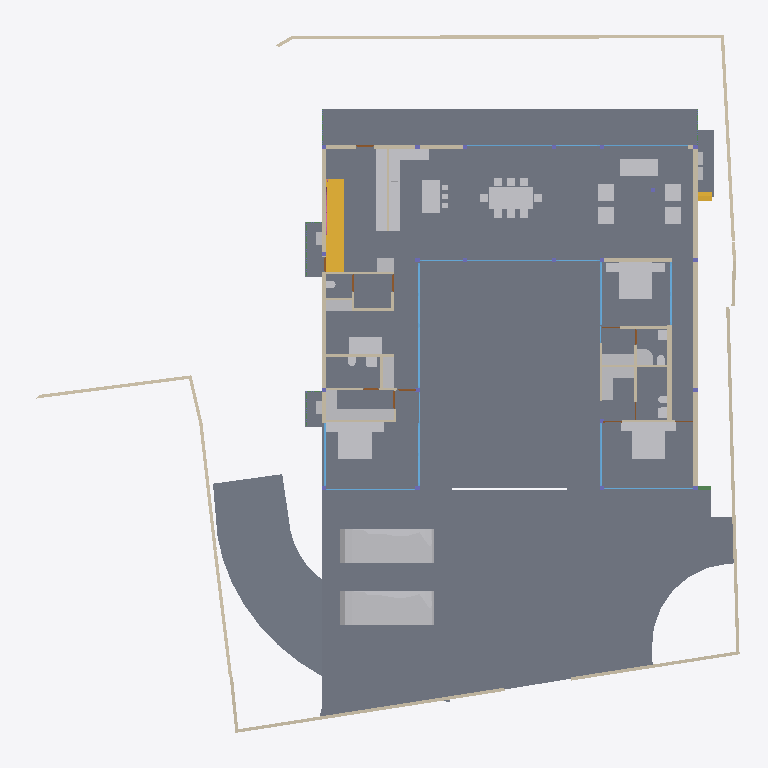
Plan cut of the same IFC building model at storey 'GROUND ' (level 0.00 m, cut at 1.40 m), seen from above with north up, elements coloured by IFC class: 48 other elements (light grey), 40 walls (beige), 19 windows (light blue), 17 slabs (grey), 7 doors (brown), 2 stair flights (yellow), 2 beams (green), 1 railing (pink). Cut surfaces are drawn darker.
Extent 39.1 m × 38.4 m × 9.0 m (x, y, z). Storeys (5): CELLAR at -2.55 m; GROUND  at 0.00 m; GROUND FLOOR at 0.45 m; GF Lintel at 3.15 m; FIRST FLOOR at 3.65 m. Elements (551): 179 IfcColumn, 145 IfcBeam, 59 IfcWall, 40 IfcWindow, 26 IfcSlab, 24 IfcFurniture, 16 IfcDoor, 16 IfcSanitaryTerminal, 13 IfcFurnishingElement, 10 IfcCovering, 8 IfcUnitaryEquipment, 4 IfcVehicle.

HEADER;
FILE_DESCRIPTION(('ViewDefinition [CoordinationView]'),'2;1');
FILE_NAME('Manilal.ifc','2025-02-14T08:54:58+05:30',(),(),'IfcOpenShell 0.8.0','Bonsai 0.8.0','');
FILE_SCHEMA(('IFC4X3'));
ENDSEC;
DATA;
#1480=IFCPROJECT('2TuuvCHJz54PsFPcraEbH$',$,'My Project',$,$,$,$,(#3,#128),#1481);
#3305=IFCSITE('0lpfVeOW52QfroqLYyHNY2',$,'My Site',$,$,#26,$,$,$,$,$,$,$,$);
#22021=IFCSITE('3bEIgyqTrDuwi1cEDDCOva',$,'Site',$,$,#223414,#22354,$,$,$,$,$,$,$);
#3313=IFCBUILDING('0MzaWOaS178x5FMqOflU3C',$,'My Building',$,$,#25,$,$,$,$,$,$);
#2081=IFCBUILDINGSTOREY('09kFoqoxrCvB1_fcEsMZsQ',$,'GROUND FLOOR',$,$,#217,$,$,$,$);
#2986=IFCBUILDINGSTOREY('0zoFHJ9PnFW80M$mIVDQW3',$,'CELLAR',$,$,#14477,$,$,$,$);
#17145=IFCBUILDINGSTOREY('0MckaoTknA3edZMUNhTyAK',$,'FIRST FLOOR',$,$,#17254,$,$,$,$);
#20035=IFCBUILDINGSTOREY('3LpnsPikv4mRTBpfC3WQtx',$,'GROUND ',$,$,#20051,$,$,$,$);
#23582=IFCBUILDINGSTOREY('0DtUgpQ1b6nBmkLmvc_ehu',$,'GF Lintel',$,$,#23767,$,$,$,$);
#2047=IFCSLAB('0o4IYvr$r5a9xXip1qf77x',$,'Slab',$,$,#57250,#2052,$,$);
#20004=IFCSLAB('2GmqP$Wiz2HBtZ3_3kNDpG',$,'Slab',$,$,#20401,#20015,$,$);
#19980=IFCSLAB('0gBflP6QrCERrajZS4Jcb5',$,'Slab',$,$,#244961,#19995,$,$);
#29284=IFCSLAB('3iSMNRhjn6RxAf9MsQotHf',$,'Slab',$,$,#235074,#29295,$,$);
#58147=IFCVEHICLE('2iiwfLdIv6T90_RV$NVTaP',$,'Vehicle',$,$,#58943,#58160,$,$);
#363464=IFCVEHICLE('3niOYHlMXAmArMi6E7T5Sk',$,'Vehicle',$,$,#363562,#363477,$,$);
#363538=IFCSLAB('0rfp_Ohov2qeqT3_TxdHEi',$,'Slab',$,$,#363567,#363547,$,$);
#363504=IFCSLAB('0r6Ht4Hfz9hfKU4rzPm32Z',$,'Slab',$,$,#363537,#363513,$,$);
#51049=IFCSTAIRFLIGHT('0QDG9AXQX0PgjOZTZBSSJQ',$,'StairFlight',$,$,#330515,#51062,$,12,11,0.183333337306976,0.150000005960464,.STRAIGHT.);
#7058=IFCFURNITURE('29pE85kkP97uASnGdXI9bH',$,'Furniture',$,$,#95312,#7090,$,$);
#229124=IFCWALL('3MfSYaOiTA4AjSKpPvRhyi',$,'Wall',$,$,#395482,#229135,$,$);
#12030=IFCFURNITURE('3B8s7E7fjDlO_NqnYQjYof',$,'Furniture',$,$,#33408,#12043,$,$);
#11846=IFCFURNITURE('39rrc9a3PCpOjz$eiTdf$W',$,'Furniture',$,$,#243876,#11878,$,$);
#11957=IFCFURNITURE('2J33rbez11iRfVrYceM8DY',$,'Furniture',$,$,#305743,#11970,$,$);
#28561=IFCFURNISHINGELEMENT('2h8RQgk$j4rAz9D7Dsxu8o',$,'FurnishingElement',$,$,#82064,#28574,$);
#25887=IFCWALL('3DOK2PUDn3QwM2HLeZR6QD',$,'Wall',$,$,#229890,#25894,$,$);
#362573=IFCSLAB('1kNiYiJ25CpB2FM_apFwUL',$,'Slab',$,$,#363002,#362594,$,$);
#28507=IFCFURNISHINGELEMENT('2qQryOTgj219SMJ7P_uMmY',$,'FurnishingElement',$,$,#78241,#28539,$);
#363781=IFCSLAB('3akcNtqwn0Hexo08k_ypkq',$,'Slab',$,$,#388473,#363802,$,$);
#395961=IFCWALL('2oTy5UOG136OtM3IP_qiPs',$,'Wall',$,$,#396036,#395972,$,$);
#7098=IFCFURNITURE('3MXk8gWif1ohE$RfY6DOqq',$,'Furniture',$,$,#95307,#7130,$,$);
#44057=IFCWALL('1nWrLatmX5UucIWFwHwqn7',$,'Wall',$,$,#243466,#44077,$,$);
#244456=IFCFURNISHINGELEMENT('1V34mhiDv5wggbUM6jRsQC',$,'FurnishingElement',$,$,#244865,#244484,$);
#26337=IFCWALL('0dMaumaK11Re$pxoZyVSQ9',$,'Wall',$,$,#27501,#26348,$,$);
#229971=IFCWALL('2oOsi6buvCeB4sZT1ijFA2',$,'Wall',$,$,#230065,#229982,$,$);
#230171=IFCWALL('1HPS5ge59FQA3Ucv4$dmpm',$,'Wall',$,$,#230227,#230182,$,$);
#35319=IFCWALL('2ecVpX7frBE9HnXe73i5Ta',$,'Wall',$,$,#243891,#35339,$,$);
#27353=IFCWALL('2Y2Bm57Cb8Exxz7st0aRUc',$,'Wall',$,$,#214921,#27364,$,$);
#172760=IFCWALL('2sYuhccprBsBolIfSKHX1A',$,'Wall',$,$,#243901,#172780,$,$);
#372609=IFCSLAB('2EaTsox1TA598PptPSl07x',$,'Slab',$,$,#373867,#372630,$,$);
#1526=IFCWALL('1CCeDmF7D6CgViS7R2QfSU',$,'Wall',$,$,#384601,#1527,$,$);
#37612=IFCWALL('2oouJeu9XF0PkUjeEvxQOm',$,'Wall',$,$,#265996,#37632,$,$);
#19509=IFCFURNISHINGELEMENT('1wEKKIVzjDLeDjVjJGXiki',$,'FurnishingElement',$,$,#77663,#19541,$);
#27060=IFCWALL('10l$0x7lzBbBMMGF1qxI0s',$,'Wall',$,$,#27511,#27071,$,$);
#26619=IFCWALL('0FMxrmeoPF7x0oR7G9$aVh',$,'Wall',$,$,#27506,#26630,$,$);
#36042=IFCWALL('2FDZc$1Z57bgSDQnhsHhc1',$,'Wall',$,$,#380618,#36062,$,$);
#244216=IFCFURNISHINGELEMENT('00Az5HSvTD0P5GcMegosgj',$,'FurnishingElement',$,$,#312092,#244244,$);
#266876=IFCFURNISHINGELEMENT('1EaqRQINj92O5_luxyduwz',$,'FurnishingElement',$,$,#312097,#266904,$);
#267470=IFCFURNISHINGELEMENT('1ufA2ANE52JhTB4cHcvKQc',$,'FurnishingElement',$,$,#267555,#267498,$);
#244541=IFCFURNISHINGELEMENT('2JwwUQmCv2Ae2QjMfamPsc',$,'FurnishingElement',$,$,#265956,#244569,$);
#51086=IFCFURNISHINGELEMENT('3uoL8FwKT6Z8Ik__ag8r_T',$,'FurnishingElement',$,$,#77678,#51163,$);
#97245=IFCFURNITURE('12HNCs16rDfwTzmyXQzSEm',$,'Furniture',$,$,#97445,#97258,$,$);
#267570=IFCFURNISHINGELEMENT('0xsfNp7ez56h_anoL1l3n4',$,'FurnishingElement',$,$,#267655,#267598,$);
#130539=IFCWALL('1N0zesiAv8s9$ZcdzUGklQ',$,'Wall',$,$,#244896,#130559,$,$);
#7138=IFCFURNITURE('07u5w712j3mw4b0aBksq9x',$,'Furniture',$,$,#95297,#7170,$,$);
#7183=IFCFURNITURE('0I7Hp4EB58Eh801L1SZ2MY',$,'Furniture',$,$,#95287,#7196,$,$);
#7204=IFCFURNITURE('0w5hTHOp59R8PIefbPbOxu',$,'Furniture',$,$,#95302,#7217,$,$);
#7230=IFCFURNITURE('257RdHH05EBOcTJGwoEUlD',$,'Furniture',$,$,#95292,#7243,$,$);
#97271=IFCFURNITURE('264iryIv5DPeHKPV4n8Efc',$,'Furniture',$,$,#97450,#97284,$,$);
#7853=IFCWALL('27UD4TXAD7ihl0Wy7NK4TU',$,'Wall',$,$,#243076,#7873,$,$);
#243937=IFCFURNISHINGELEMENT('22ostW9dn5YRaUv0oF7Eif',$,'FurnishingElement',$,$,#312074,#243970,$);
#312328=IFCSANITARYTERMINAL('2ApYGb9E92GxsnAmMhtfWI',$,'SanitaryTerminal',$,$,#312397,#312360,$,$);
#46178=IFCELECTRICAPPLIANCE('1eEaYeX5DEbxuBNwn_MOC2',$,'ElectricAppliance','655L LG Double Door',$,#388463,#46210,$,$);
#1256=IFCWALL('3lCTnZM_XFn9QCb3frIzB4',$,'Wall',$,$,#267272,#1262,$,$);
#52721=IFCWALL('3HoUgi9751ffyJn8Tt97uA',$,'Wall',$,$,#266381,#52741,$,$);
#26770=IFCWALL('27WVA19Qv4efvQm6cWiqsn',$,'Wall',$,$,#229922,#26781,$,$);
#46025=IFCWALL('3_n5vNidv469mEa41_hn3r',$,'Wall',$,$,#77926,#46045,$,$);
#27098=IFCWALL('2qQNxnpy98iB6JMyhLi2FK',$,'Wall',$,$,#27516,#27109,$,$);
#26134=IFCWALL('3i_YpJFe9529T2L9L4$CKB',$,'Wall',$,$,#27496,#26145,$,$);
#46383=IFCELECTRICAPPLIANCE('2_D_HDgNP7hhO3sllSgE08',$,'ElectricAppliance.001',$,$,#77601,#46415,$,$);
#7785=IFCWALL('3alb8PmNnBWRaq9wE7XFnt',$,'Wall',$,$,#244425,#7805,$,$);
#1178=IFCWALL('3AfEJ0oVbCRebTpYg3hat2',$,'Wall',$,$,#264970,#1184,$,$);
#1112=IFCWALL('0ZJZVj_BPB0RhymVqZDjrB',$,'Wall',$,$,#382289,#1118,$,$);
#233258=IFCSLAB('2WAIJ5xUDCB8vhErrinr6d',$,'Slab',$,$,#396333,#233283,$,$);
#233291=IFCSLAB('3mCoSy7r190wdzvyYb56iW',$,'Slab',$,$,#396338,#233316,$,$);
#233357=IFCSLAB('06iRZLKKfCP8faLo55KHRz',$,'Slab',$,$,#396348,#233382,$,$);
#233324=IFCSLAB('2BlEnr04f3vANw00E8t1T3',$,'Slab',$,$,#396343,#233349,$,$);
#233390=IFCSLAB('2f2jkuEQ95deHHcp0LeZsL',$,'Slab',$,$,#396353,#233415,$,$);
#2037=IFCWALL('2UVtoYL$14dgND2FpfCTNX',$,'Wall',$,$,#312112,#2042,$,$);
#25622=IFCWINDOW('03HgKoXUP97huBY23s7FSC',$,'Window',$,$,#243921,#102990,$,2.79999995231628,3.45000004768372,$,.DOUBLE_PANEL_VERTICAL.,$);
#25457=IFCWINDOW('0wGf7PLdj6Se1mi8Sh7afr',$,'Window',$,$,#243926,#103753,$,2.79999995231628,3.45000004768372,$,$,$);
#42904=IFCWINDOW('0yG0aNsF5CdOTl1YRaiwT0',$,'Window',$,$,#266021,#109941,$,2.79999995231628,4.0,$,$,$);
#42784=IFCWINDOW('1X8uCygFf1TRSEXVdpbnd0',$,'Window',$,$,#266026,#110183,$,2.79999995231628,3.0,$,$,$);
#173453=IFCWINDOW('3TfmPwo9v7g8rl7yTI8PR0',$,'Window',$,$,#175526,#173471,$,2.79999995231628,3.45000004768372,$,$,$);
#362609=IFCSTAIRFLIGHT('2YQn9a$XPAR8PX6QXu0TXq',$,'StairFlight',$,$,#364910,#362641,$,16,15,0.206249997019768,0.25,.STRAIGHT.);
#183171=IFCWINDOW('2eK2SWY_H22e6Svf5gP6pA',$,'Window',$,$,#384583,#384539,$,1.79999995231628,3.45000004768372,$,$,$);
#45867=IFCWINDOW('2ITQQA3UX1gg8I8niCWSY4',$,'Window',$,$,#266016,#110146,$,2.79999995231628,4.5,$,$,$);
#1342=IFCWALL('1zYAwAgZ94A9q2Xf$lP7Cn',$,'Wall',$,$,#266006,#1343,$,$);
#12056=IFCFURNITURE('1Tx$doZ9b7ixhiQ_gbtQd4',$,'Furniture',$,$,#33413,#12069,$,$);
#12082=IFCFURNITURE('1ijuMDyij9H8QL3CN8GtC4',$,'Furniture',$,$,#33418,#12095,$,$);
#55311=IFCWALL('1sNrPq82f1qvmjg1j5M$n3',$,'Wall',$,$,#187866,#55331,$,$);
#11886=IFCFURNITURE('08t00vVFn2_PNEL0nmpi4V',$,'Furniture',$,$,#243881,#11918,$,$);
#11931=IFCFURNITURE('2JL5EreVn6NOEYfo807d0n',$,'Furniture',$,$,#243886,#11944,$,$);
#172953=IFCWALL('10Zee4wjDEAOWhtzJFWp8Q',$,'Wall',$,$,#265543,#172973,$,$);
#233175=IFCSLAB('0VBI372_j7QfV8K77ZXc2j',$,'Slab',$,$,#396328,#233196,$,$);
#233456=IFCSLAB('3aaRRI8RTD_hmdhlW5RoWg',$,'Slab',$,$,#396363,#233481,$,$);
#233423=IFCSLAB('2iz_Ym1n1ESAR1rowyjd_I',$,'Slab',$,$,#396358,#233448,$,$);
#1283=IFCWALL('3TMKTJOXP4kO7RGlBcguQ3',$,'Wall',$,$,#265003,#1289,$,$);
#12946=IFCSANITARYTERMINAL('237pQbKSj1tg5CbkfQmNl1',$,'SanitaryTerminal',$,$,#36973,#12959,$,$);
#93655=IFCWALL('3ehB$V3hTFvf8xZdTKhW01',$,'Wall',$,$,#244195,#93675,$,$);
#7689=IFCWALL('0dxWKeo9r0A8LiqkBJOP0c',$,'Wall',$,$,#243896,#7709,$,$);
#11978=IFCFURNITURE('2GNkki_F53svXIRizzljEt',$,'Furniture',$,$,#305733,#265156,$,$);
#265169=IFCFURNITURE('2hfsZI7BX1G95tXka9KQ4c',$,'Furniture',$,$,#305738,#265182,$,$);
#62783=IFCSANITARYTERMINAL('1W6hE1Q9HFq9QjSPyMj_lH',$,'SanitaryTerminal',$,$,#173432,#62796,$,$);
#67609=IFCWALL('1b9bPzqb104AcHTtLpy63V',$,'Wall',$,$,#267456,#67629,$,$);
#12849=IFCSANITARYTERMINAL('1ztpUHwNv1MuVJRLc_toj6',$,'SanitaryTerminal',$,$,#173427,#12881,$,$);
#23385=IFCWINDOW('3liBQwp293KPogKKZ10Jtg',$,'Window',$,$,#265446,#43696,$,2.79999995231628,4.92999982833862,$,.SINGLE_PANEL.,$);
#265447=IFCWINDOW('11VC8UY6nBiuqgLWYbOviy',$,'Window',$,$,#436317,#265465,$,2.79999995231628,4.92999982833862,$,.SINGLE_PANEL.,$);
#363755=IFCUNITARYEQUIPMENT('0JDCkdxmj3oxTz_uQQEVKT',$,'UnitaryEquipment',$,$,#363819,#363768,$,$);
#366866=IFCUNITARYEQUIPMENT('2Fw0FCYgfBhfGmA9MAgmOd',$,'UnitaryEquipment',$,$,#415258,#366879,$,$);
#12769=IFCSANITARYTERMINAL('2vdxbHG$XBkAinHNSDuSLM',$,'SanitaryTerminal',$,$,#312392,#12801,$,$);
#12920=IFCSANITARYTERMINAL('0kpsmz29D8juUyM19Wtlly',$,'SanitaryTerminal',$,$,#36963,#12933,$,$);
#363956=IFCUNITARYEQUIPMENT('2jk8msV5n85QmwykNSoutP',$,'UnitaryEquipment',$,$,#364920,#363969,$,$);
#363982=IFCUNITARYEQUIPMENT('2IoLUD56D97gPVX_sl2ctQ',$,'UnitaryEquipment',$,$,#364925,#363995,$,$);
#12998=IFCSANITARYTERMINAL('1pCYUjjaX5yvTggnnvT9WB',$,'SanitaryTerminal',$,$,#267881,#13011,$,$);
#395885=IFCWALL('0SzsKfT0jBuBF18kzhhOm3',$,'Wall',$,$,#395960,#395896,$,$);
#28808=IFCWALL('3m8X89_nHEBQ3A$cO0dW30',$,'Wall',$,$,#312049,#28828,$,$);
#62762=IFCSANITARYTERMINAL('2DTr6V3Ov5BOyCO61nsVCy',$,'SanitaryTerminal',$,$,#173422,#62775,$,$);
#28303=IFCWALL('27XUrfdFf8NB4WaAp9CQAl',$,'Wall',$,$,#235124,#28314,$,$);
#57309=IFCBEAM('3xcDMG0aj9Xgc56BcdooE6',$,'Beam',$,$,#243525,#57320,$,$);
#80186=IFCWALL('3kDpYh0M9DMQCp3tr5pnbc',$,'Wall',$,$,#267235,#80206,$,$);
#356705=IFCRAILING('2gJE29kGX0ZhuoyILLqHr1',$,'Railing',$,'WALL_MOUNTED_HANDRAIL',#357253,#356737,$,.USERDEFINED.);
#92043=IFCWALL('26W5zP1XL16gp3Jaiy1mDL',$,'Wall',$,$,#266735,#92063,$,$);
#150204=IFCWINDOW('2rSMA4AuH6FeN4rb0KSroB',$,'Window',$,$,#244976,#150354,$,2.79999995231628,2.40050005912781,$,.SINGLE_PANEL.,$);
#176076=IFCWINDOW('2ZtwOiAmvEueKbdoo64HrK',$,'Window',$,$,#267144,#176089,$,2.79999995231628,2.40050005912781,$,.SINGLE_PANEL.,$);
#149274=IFCWINDOW('30_aGhIs59sBUX7Za7xGJZ',$,'Window.022',$,$,#244986,#149292,$,2.79999995231628,2.32599997520447,$,.DOUBLE_PANEL_VERTICAL.,$);
#150381=IFCWINDOW('0RDdtohGb3wPXN7Q65V5l1',$,'Window',$,$,#244981,#150394,$,2.79999995231628,2.40050005912781,$,.SINGLE_PANEL.,$);
#175745=IFCWINDOW('3z5JKHZ41FdxrSJllwuMgx',$,'Window',$,$,#267154,#175763,$,2.79999995231628,4.82399988174438,$,.TRIPLE_PANEL_VERTICAL.,$);
#41613=IFCWINDOW('3V21HLULz4rhhoikKYxwTW',$,'Window.022',$,$,#244991,#148935,$,2.79999995231628,2.32599997520447,$,.DOUBLE_PANEL_VERTICAL.,$);
#130039=IFCWINDOW('2d4nEuDYnCKAVj7s5RlWM7',$,'Window',$,$,#267149,#175723,$,2.79999995231628,4.82399988174438,$,.TRIPLE_PANEL_VERTICAL.,$);
#175844=IFCWINDOW('3FEUGUF8n8vfgPx6dMRP2G',$,'Window',$,$,#267159,#175862,$,2.79999995231628,4.82399988174438,$,.TRIPLE_PANEL_VERTICAL.,$);
#175889=IFCWINDOW('3QDjposrH1gvpn64wXKX9b',$,'Window',$,$,#267164,#175907,$,2.79999995231628,4.82399988174438,$,.TRIPLE_PANEL_VERTICAL.,$);
#367103=IFCBEAM('14TbmUcj9DRf2HsvYFSdxG',$,'Beam',$,$,#388728,#367114,$,$);
#46798=IFCSANITARYTERMINAL('2GXUvxEaXCWPRwV2Ul$xoQ',$,'SanitaryTerminal',$,$,#77698,#46830,$,$);
#55626=IFCWALL('2M7j5Ecbb0FxD1NCjCSrSn',$,'Wall',$,$,#187838,#55646,$,$);
#13063=IFCDOOR('0zdLHzGyzB9xc26dwbo5Rk',$,'Door',$,$,#265023,#33226,$,2.09999990463257,1.0,$,$,$);
#62644=IFCDOOR('3SI9hJAXHEiPx9UkAJytVq',$,'Door',$,$,#244850,#62675,$,2.09999990463257,1.0,$,$,$);
#67076=IFCDOOR('3tEFG6Om12k9izFOR1Pomu',$,'Door',$,$,#188223,#82092,$,2.09999990463257,1.0,$,$,$);
#93153=IFCDOOR('06ge_TnPfF$uRFBA_bihvC',$,'Door',$,$,#267189,#93166,$,2.09999990463257,1.0,$,$,$);
#28649=IFCDOOR('2d$ZxQumn8_uDNm0m9BynD',$,'Door',$,$,#415273,#322704,$,2.09999990463257,1.0,$,.SINGLE_SWING_RIGHT.,$);
#161083=IFCWINDOW('2k5$amL6T5n9LIViJ99Afa',$,'Window',$,$,#266031,#161115,$,2.79999995231628,1.7150000333786,$,.SINGLE_PANEL.,$);
#9266=IFCDOOR('1fHcRD3tPBXx_I1OGpIv8g',$,'Door',$,$,#395415,#9298,$,2.09999990463257,0.899999976158142,$,$,$);
#9420=IFCDOOR('1jFLLXAPn74Oh3txGE4u0f',$,'Door',$,$,#267437,#33256,$,2.09999990463257,0.899999976158142,$,$,$);
#52485=IFCFURNITURE('0guZkadiz0OwyOeGSZLfhz',$,'Furniture',$,$,#77683,#52517,$,$);
#52530=IFCFURNITURE('2qERYFVbjE8heXT0hbYYbq',$,'Furniture',$,$,#77688,#52543,$,$);
#52556=IFCFURNITURE('2WZ1GXNmbA$Pg9ltCxwhMt',$,'Furniture',$,$,#77693,#52569,$,$);
ENDSEC;
